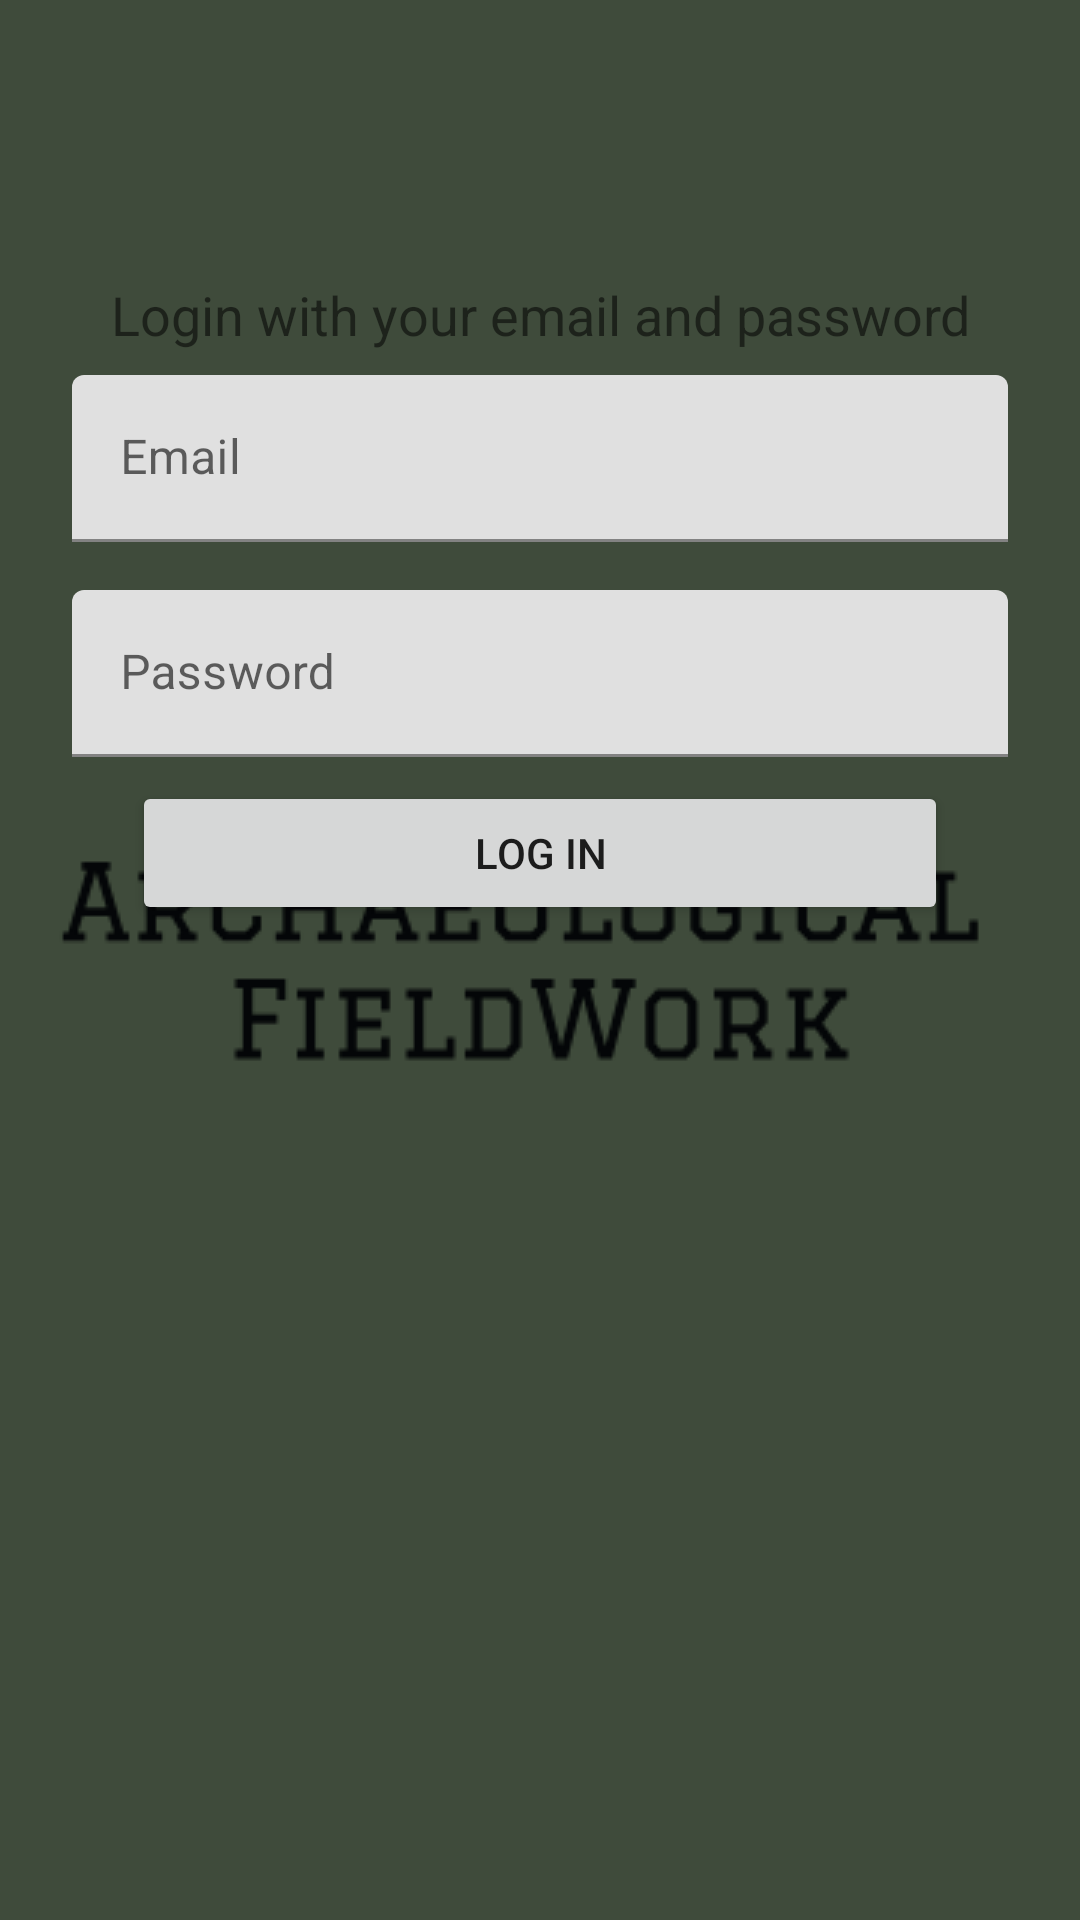

Produce the Android XML layout that renders to this screen, including the resource entries it uses.
<!-- AndroidManifest.xml: application theme AppTheme.Launcher -->
<!-- res/layout/fragment_login.xml -->
<?xml version="1.0" encoding="utf-8"?>
<android.support.constraint.ConstraintLayout xmlns:android="http://schemas.android.com/apk/res/android"
  xmlns:app="http://schemas.android.com/apk/res-auto"
  xmlns:tools="http://schemas.android.com/tools"
  android:layout_width="match_parent"
  android:layout_height="match_parent"
  tools:context=".views.startup.StartUpView">


  <android.support.design.widget.TextInputLayout
    android:id="@+id/textInputLayout"
    android:layout_width="0dp"
    android:layout_height="wrap_content"
    android:layout_marginStart="24dp"
    android:layout_marginTop="125dp"
    android:layout_marginEnd="24dp"
    app:layout_constraintEnd_toEndOf="parent"
    app:layout_constraintStart_toStartOf="parent"
    app:layout_constraintTop_toTopOf="parent">

    <android.support.design.widget.TextInputEditText
      android:id="@+id/fragment_userEmailLogin"
      android:layout_width="match_parent"
      android:layout_height="wrap_content"
      android:hint="@string/hint_userEmail" />
  </android.support.design.widget.TextInputLayout>

  <android.support.design.widget.TextInputLayout
    android:id="@+id/textInputLayout2"
    android:layout_width="0dp"
    android:layout_height="wrap_content"
    android:layout_marginStart="24dp"
    android:layout_marginTop="16dp"
    android:layout_marginEnd="24dp"
    app:layout_constraintEnd_toEndOf="parent"
    app:layout_constraintStart_toStartOf="parent"
    app:layout_constraintTop_toBottomOf="@+id/textInputLayout">

    <android.support.design.widget.TextInputEditText
      android:id="@+id/fragment_userPasswordLogin"
      android:layout_width="match_parent"
      android:layout_height="wrap_content"
      android:hint="@string/hint_userPassword" />
  </android.support.design.widget.TextInputLayout>

  <Button
    android:id="@+id/fragment_login"
    android:layout_width="0dp"
    android:layout_height="wrap_content"
    android:layout_marginStart="44dp"
    android:layout_marginTop="8dp"
    android:layout_marginEnd="44dp"
    android:text="@string/button_logIn"
    app:layout_constraintEnd_toEndOf="parent"
    app:layout_constraintStart_toStartOf="parent"
    app:layout_constraintTop_toBottomOf="@+id/textInputLayout2" />

  <TextView
    android:id="@+id/loginMessage"
    android:layout_width="wrap_content"
    android:layout_height="wrap_content"
    android:layout_marginStart="8dp"
    android:layout_marginEnd="8dp"
    android:layout_marginBottom="8dp"
    android:gravity="center"
    android:text="@string/message_login"
    android:textSize="18dp"
    app:layout_constraintBottom_toTopOf="@+id/textInputLayout"
    app:layout_constraintEnd_toEndOf="parent"
    app:layout_constraintStart_toStartOf="parent" />

</android.support.constraint.ConstraintLayout>
<!-- resources referenced by this layout -->
<resources>
  <string name="button_logIn">Log In</string>
  <string name="hint_userEmail">Email</string>
  <string name="hint_userPassword">Password</string>
  <string name="message_login">Login with your email and password </string>
  <style name="AppTheme.Launcher">
        <item name="android:windowBackground">@drawable/launch_drawable</item>
      </style>
  <!-- drawable launch_drawable (drawable) -->
  <?xml version="1.0" encoding="utf-8"?>
  <layer-list xmlns:android="http://schemas.android.com/apk/res/android" android:opacity="opaque">
  
    
    <item android:drawable="@color/colorPrimaryDark"/>
  
    
    <item>
      <bitmap
        android:src="@drawable/fort"
        android:gravity="center"/>
    </item>
  
  </layer-list>
  <color name="colorPrimaryDark">#3f4b3b</color>
  <!-- drawable fort: png bitmap (drawable, 10286 bytes) -->
</resources>
